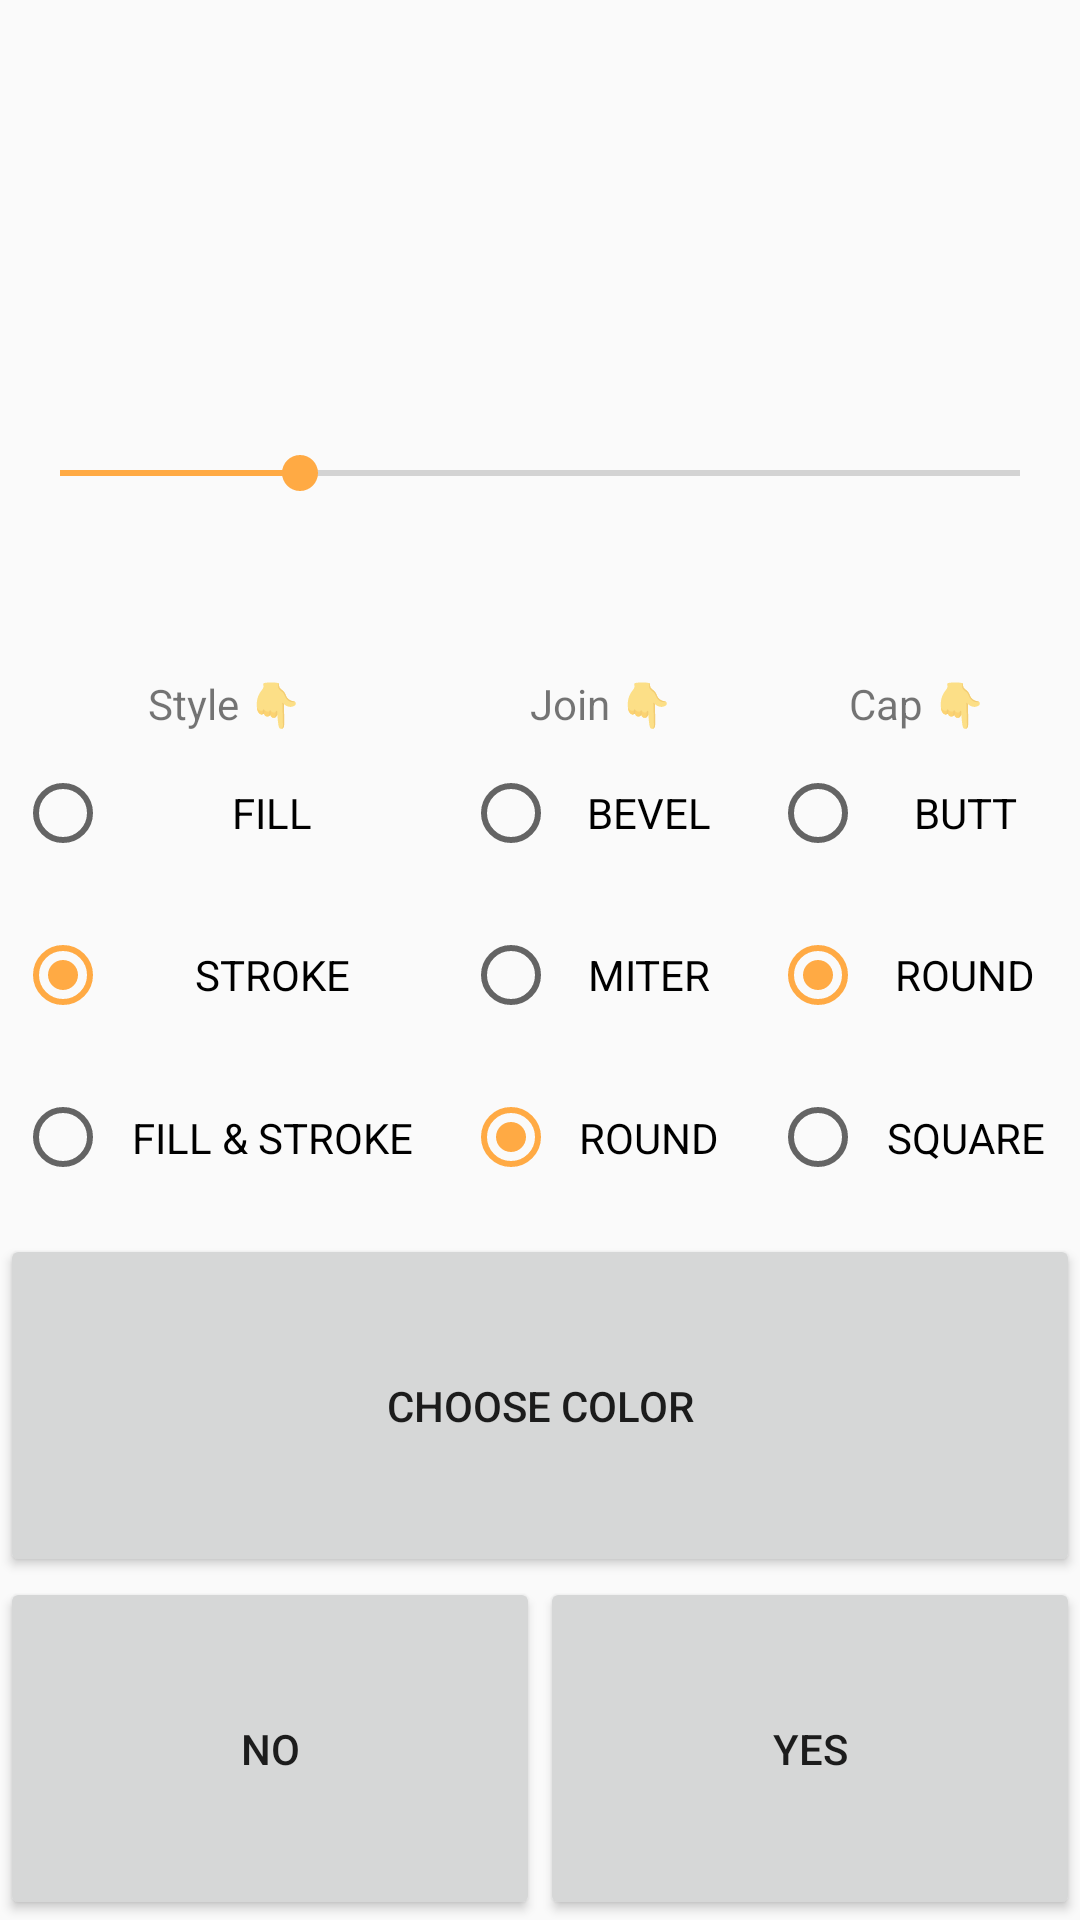

Layout XML and referenced resources for this Android screen:
<!-- AndroidManifest.xml: application theme MyTheme -->
<!-- res/layout/brush_dailog.xml -->
<?xml version="1.0" encoding="utf-8"?>
<LinearLayout
	xmlns:android="http://schemas.android.com/apk/res/android"
	android:layout_width="match_parent"
	android:layout_height="match_parent"
	android:orientation="vertical"
	android:id="@+id/brush_dailog">

	<TextView
		android:layout_width="match_parent"
		android:layout_height="wrap_content"
		android:textAppearance="?android:attr/textAppearanceLarge"
		android:gravity="center"
		android:id="@+id/tv_dailog"
		android:layout_weight="1.0"/>

	<SeekBar
		android:layout_width="match_parent"
		android:layout_height="wrap_content"
		android:progress="25"
		android:padding="20dp"
		android:id="@+id/sb_dailog"
		android:layout_weight="1"/>

	<LinearLayout
		android:orientation="horizontal"
		android:layout_width="match_parent"
		android:layout_height="wrap_content"
		android:layout_weight="1.0"
		android:id="@+id/ll_stroke">

		<LinearLayout
			android:orientation="vertical"
			android:layout_width="wrap_content"
			android:layout_height="match_parent"
			android:layout_weight="1.0">

			<RadioGroup
				android:layout_gravity="center"
				android:layout_width="match_parent"
				android:layout_height="match_parent"
				android:padding="5dp"
				android:id="@+id/rg_style">

				<TextView
					android:gravity="center"
					android:layout_width="match_parent"
					android:layout_height="wrap_content"
					android:text="Style 👇"/>

				<RadioButton
					android:layout_width="match_parent"
					android:layout_height="wrap_content"
					android:layout_weight="1.0"
					android:text="FILL"
					android:gravity="center"
					android:id="@+id/fill"/>

				<RadioButton
					android:layout_width="match_parent"
					android:layout_height="wrap_content"
					android:layout_weight="1.0"
					android:text="STROKE"
					android:gravity="center"
                    android:checked="true"
					android:id="@+id/stroke"/>

				<RadioButton
					android:layout_width="match_parent"
					android:layout_height="wrap_content"
					android:layout_weight="1.0"
					android:text="FILL &amp; STROKE"
					android:gravity="center"
					android:id="@+id/fill_and_stroke"/>

			</RadioGroup>

		</LinearLayout>

		<LinearLayout
			android:orientation="vertical"
			android:layout_width="wrap_content"
			android:layout_height="match_parent"
			android:layout_weight="1.0">

			<RadioGroup
				android:layout_gravity="center"
				android:layout_width="match_parent"
				android:layout_height="match_parent"
				android:padding="5dp"
				android:id="@+id/rg_join">

				<TextView
					android:gravity="center"
					android:layout_width="match_parent"
					android:layout_height="wrap_content"
					android:text="Join 👇"/>

				<RadioButton
					android:text="BEVEL"
					android:layout_width="match_parent"
					android:layout_height="wrap_content"
					android:layout_weight="1.0"
					android:gravity="center"
					android:id="@+id/bevel"/>

				<RadioButton
					android:text="MITER"
					android:layout_width="match_parent"
					android:layout_height="wrap_content"
					android:layout_weight="1.0"
					android:gravity="center"
					android:id="@+id/miter"/>

				<RadioButton
					android:text="ROUND"
					android:layout_width="match_parent"
					android:layout_height="wrap_content"
					android:layout_weight="1.0"
					android:gravity="center"
                    android:checked="true"
					android:id="@+id/round"/>

			</RadioGroup>

		</LinearLayout>

		<LinearLayout
			android:orientation="vertical"
			android:layout_width="wrap_content"
			android:layout_height="match_parent"
			android:layout_weight="1.0">

			<RadioGroup
				android:layout_gravity="center"
				android:layout_width="match_parent"
				android:layout_height="match_parent"
				android:padding="5dp"
				android:id="@+id/rg_cap">

				<TextView
					android:gravity="center"
					android:layout_width="match_parent"
					android:layout_height="wrap_content"
					android:text="Cap 👇"/>

				<RadioButton
					android:layout_width="match_parent"
					android:layout_height="wrap_content"
					android:layout_weight="1.0"
					android:text="BUTT"
					android:gravity="center"
					android:id="@+id/butt"/>

				<RadioButton
					android:layout_width="match_parent"
					android:layout_height="wrap_content"
					android:layout_weight="1.0"
					android:text="ROUND"
					android:gravity="center"
                    android:checked="true"
					android:id="@+id/roundCap"/>

				<RadioButton
					android:layout_width="match_parent"
					android:layout_height="wrap_content"
					android:layout_weight="1.0"
					android:text="SQUARE"
					android:gravity="center"
					android:id="@+id/square"/>

			</RadioGroup>

		</LinearLayout>

	</LinearLayout>

	<LinearLayout
		android:id="@+id/ll_color"
		android:layout_width="match_parent"
		android:layout_height="wrap_content"
		android:orientation="vertical"
		android:layout_weight="1">

		<Button
			android:layout_width="match_parent"
			android:layout_height="match_parent"
			android:onClick="onColorPick"
			android:text="Choose Color"/>

	</LinearLayout>

	<LinearLayout
		android:layout_width="match_parent"
		android:layout_height="wrap_content"
		android:orientation="horizontal"
		android:layout_weight="1"
		android:id="@+id/ll_Buttons">

		<Button
			android:layout_width="wrap_content"
			android:layout_height="match_parent"
			android:text="No"
			android:id="@+id/no"
			android:layout_weight="1.0"/>

		<Button
			android:layout_width="wrap_content"
			android:layout_height="match_parent"
			android:text="Yes"
			android:id="@+id/yes"
			android:layout_weight="1.0"/>

	</LinearLayout>

</LinearLayout>
<!-- resources referenced by this layout -->
<resources>
  <style name="MyTheme" parent="Theme.AppCompat.DayNight.NoActionBar">
          
          <item name="colorPrimary">@color/colorPrimary</item>
          
          <item name="colorPrimaryDark">@color/colorPrimaryDark</item>
          
          <item name="colorAccent">@color/colorAccent</item>
      </style>
  <color name="colorPrimary">#FF8800</color>
  <color name="colorPrimaryDark">#884400</color>
  <color name="colorAccent">#FFAA44</color>
</resources>
